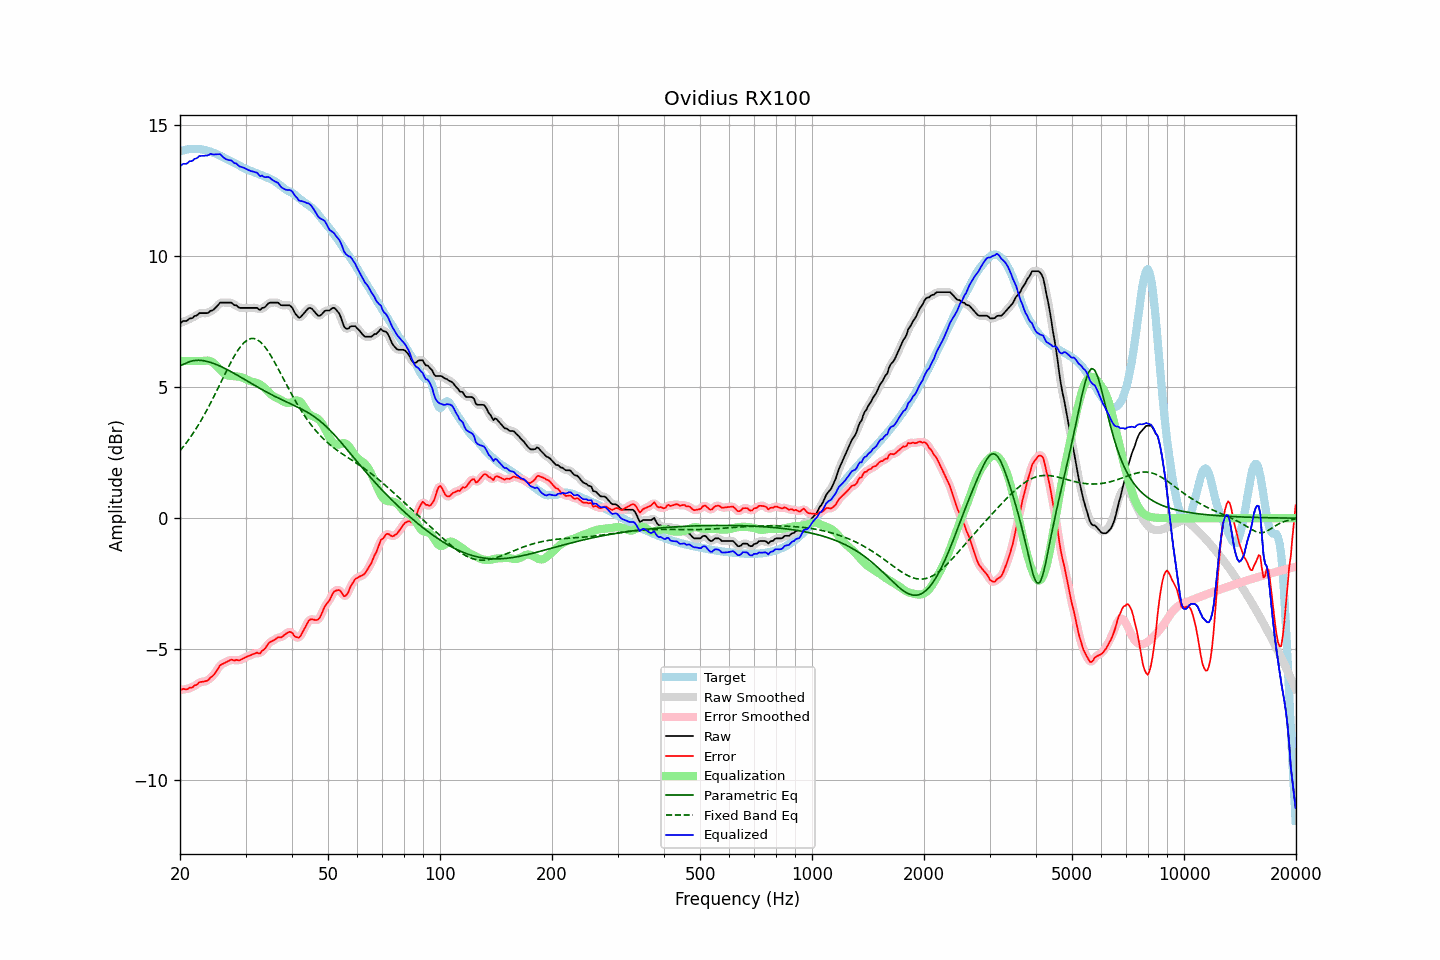

The table this chart was drawn from, first rows:
frequency, raw, error, smoothed, error_smoothed, equalization, parametric_eq, fixed_band_eq, equalized_raw, equalized_smoothed, target
20.00, 7.43, -6.57, 7.44, -6.56, 6.00, 5.83, 2.57, 13.43, 13.44, 14.00
20.20, 7.48, -6.54, 7.47, -6.55, 6.00, 5.85, 2.65, 13.48, 13.47, 14.02
20.40, 7.53, -6.51, 7.50, -6.54, 6.00, 5.87, 2.72, 13.53, 13.50, 14.04
20.61, 7.53, -6.53, 7.53, -6.53, 6.00, 5.90, 2.80, 13.53, 13.53, 14.06
20.81, 7.53, -6.54, 7.55, -6.52, 6.00, 5.93, 2.88, 13.53, 13.55, 14.07
21.02, 7.57, -6.51, 7.57, -6.51, 6.00, 5.95, 2.96, 13.57, 13.57, 14.08
21.23, 7.63, -6.46, 7.60, -6.49, 6.00, 5.98, 3.05, 13.63, 13.60, 14.09
21.44, 7.63, -6.47, 7.64, -6.46, 6.00, 5.99, 3.14, 13.63, 13.64, 14.10
21.66, 7.65, -6.45, 7.67, -6.43, 6.00, 6.01, 3.23, 13.65, 13.67, 14.10
21.87, 7.72, -6.38, 7.69, -6.41, 6.00, 6.02, 3.32, 13.72, 13.69, 14.10
22.09, 7.73, -6.37, 7.74, -6.36, 6.00, 6.03, 3.42, 13.73, 13.74, 14.10
22.31, 7.77, -6.33, 7.78, -6.31, 6.00, 6.03, 3.52, 13.77, 13.78, 14.10
22.54, 7.83, -6.26, 7.81, -6.28, 6.00, 6.03, 3.62, 13.83, 13.81, 14.09
22.76, 7.83, -6.25, 7.83, -6.25, 6.00, 6.02, 3.72, 13.83, 13.83, 14.08
22.99, 7.83, -6.24, 7.83, -6.24, 6.00, 6.02, 3.83, 13.83, 13.84, 14.07
23.22, 7.83, -6.23, 7.83, -6.24, 6.01, 6.01, 3.94, 13.84, 13.83, 14.06
23.45, 7.83, -6.22, 7.82, -6.22, 6.01, 6.00, 4.05, 13.84, 13.84, 14.05
23.69, 7.83, -6.20, 7.84, -6.19, 6.02, 5.98, 4.16, 13.85, 13.86, 14.03
23.92, 7.86, -6.15, 7.87, -6.15, 6.01, 5.97, 4.27, 13.87, 13.88, 14.01
24.16, 7.92, -6.07, 7.90, -6.10, 5.99, 5.95, 4.39, 13.91, 13.89, 13.99
24.40, 7.93, -6.04, 7.94, -6.04, 5.96, 5.93, 4.51, 13.89, 13.90, 13.97
24.65, 7.97, -5.98, 7.98, -5.97, 5.92, 5.90, 4.63, 13.88, 13.89, 13.95
24.89, 8.03, -5.89, 8.02, -5.90, 5.86, 5.88, 4.76, 13.89, 13.89, 13.92
25.14, 8.09, -5.81, 8.10, -5.80, 5.80, 5.86, 4.88, 13.89, 13.90, 13.89
25.39, 8.16, -5.71, 8.16, -5.70, 5.74, 5.83, 5.01, 13.90, 13.90, 13.87
25.65, 8.23, -5.61, 8.21, -5.63, 5.67, 5.80, 5.13, 13.90, 13.88, 13.84
25.91, 8.23, -5.58, 8.23, -5.57, 5.60, 5.78, 5.26, 13.83, 13.84, 13.81
26.16, 8.23, -5.55, 8.24, -5.54, 5.55, 5.75, 5.38, 13.77, 13.78, 13.77
26.43, 8.23, -5.51, 8.23, -5.51, 5.50, 5.72, 5.51, 13.73, 13.73, 13.74
26.69, 8.23, -5.48, 8.23, -5.48, 5.47, 5.68, 5.63, 13.70, 13.70, 13.71
26.96, 8.23, -5.45, 8.23, -5.45, 5.45, 5.65, 5.76, 13.68, 13.68, 13.68
27.23, 8.23, -5.42, 8.23, -5.42, 5.43, 5.62, 5.87, 13.66, 13.67, 13.65
27.50, 8.23, -5.39, 8.21, -5.41, 5.43, 5.59, 5.99, 13.66, 13.64, 13.62
27.77, 8.17, -5.42, 8.18, -5.41, 5.42, 5.55, 6.10, 13.60, 13.61, 13.59
28.05, 8.13, -5.43, 8.15, -5.42, 5.42, 5.52, 6.21, 13.55, 13.57, 13.56
28.33, 8.13, -5.40, 8.11, -5.42, 5.41, 5.48, 6.31, 13.54, 13.52, 13.53
28.62, 8.07, -5.42, 8.07, -5.42, 5.41, 5.45, 6.41, 13.48, 13.48, 13.50
28.90, 8.03, -5.43, 8.05, -5.41, 5.40, 5.41, 6.50, 13.43, 13.44, 13.46
29.19, 8.03, -5.40, 8.03, -5.40, 5.38, 5.38, 6.58, 13.41, 13.41, 13.42
29.48, 8.03, -5.36, 8.02, -5.37, 5.36, 5.34, 6.65, 13.39, 13.39, 13.39
29.78, 8.03, -5.33, 8.03, -5.33, 5.34, 5.30, 6.71, 13.37, 13.37, 13.36
30.08, 8.03, -5.30, 8.03, -5.30, 5.31, 5.27, 6.76, 13.34, 13.34, 13.33
30.38, 8.03, -5.28, 8.03, -5.28, 5.28, 5.23, 6.81, 13.31, 13.31, 13.30
30.68, 8.03, -5.25, 8.03, -5.25, 5.25, 5.20, 6.83, 13.28, 13.28, 13.28
30.99, 8.03, -5.23, 8.03, -5.23, 5.23, 5.16, 6.86, 13.25, 13.25, 13.25
31.30, 8.03, -5.20, 8.03, -5.20, 5.21, 5.12, 6.86, 13.24, 13.24, 13.23
31.61, 8.03, -5.18, 8.03, -5.17, 5.19, 5.09, 6.86, 13.22, 13.23, 13.20
31.93, 8.03, -5.15, 8.03, -5.15, 5.18, 5.05, 6.84, 13.21, 13.21, 13.18
32.24, 8.03, -5.13, 8.00, -5.16, 5.16, 5.02, 6.82, 13.19, 13.16, 13.16
32.57, 7.98, -5.16, 7.99, -5.15, 5.13, 4.98, 6.78, 13.11, 13.12, 13.14
32.89, 7.95, -5.16, 7.98, -5.13, 5.10, 4.95, 6.73, 13.05, 13.08, 13.11
33.22, 8.03, -5.06, 7.99, -5.09, 5.05, 4.91, 6.67, 13.08, 13.05, 13.09
33.55, 8.03, -5.03, 8.03, -5.03, 5.00, 4.88, 6.60, 13.03, 13.04, 13.06
33.89, 8.07, -4.97, 8.08, -4.95, 4.95, 4.84, 6.53, 13.02, 13.03, 13.03
34.23, 8.13, -4.87, 8.13, -4.88, 4.89, 4.81, 6.44, 13.02, 13.02, 13.01
34.57, 8.20, -4.78, 8.19, -4.80, 4.82, 4.78, 6.35, 13.03, 13.01, 12.98
34.92, 8.23, -4.73, 8.22, -4.74, 4.76, 4.75, 6.26, 12.99, 12.98, 12.96
35.27, 8.23, -4.70, 8.23, -4.70, 4.71, 4.71, 6.15, 12.94, 12.94, 12.93
35.62, 8.23, -4.67, 8.23, -4.67, 4.66, 4.68, 6.05, 12.89, 12.89, 12.90
35.97, 8.23, -4.63, 8.23, -4.63, 4.63, 4.65, 5.94, 12.86, 12.86, 12.86
... 635 more rows
